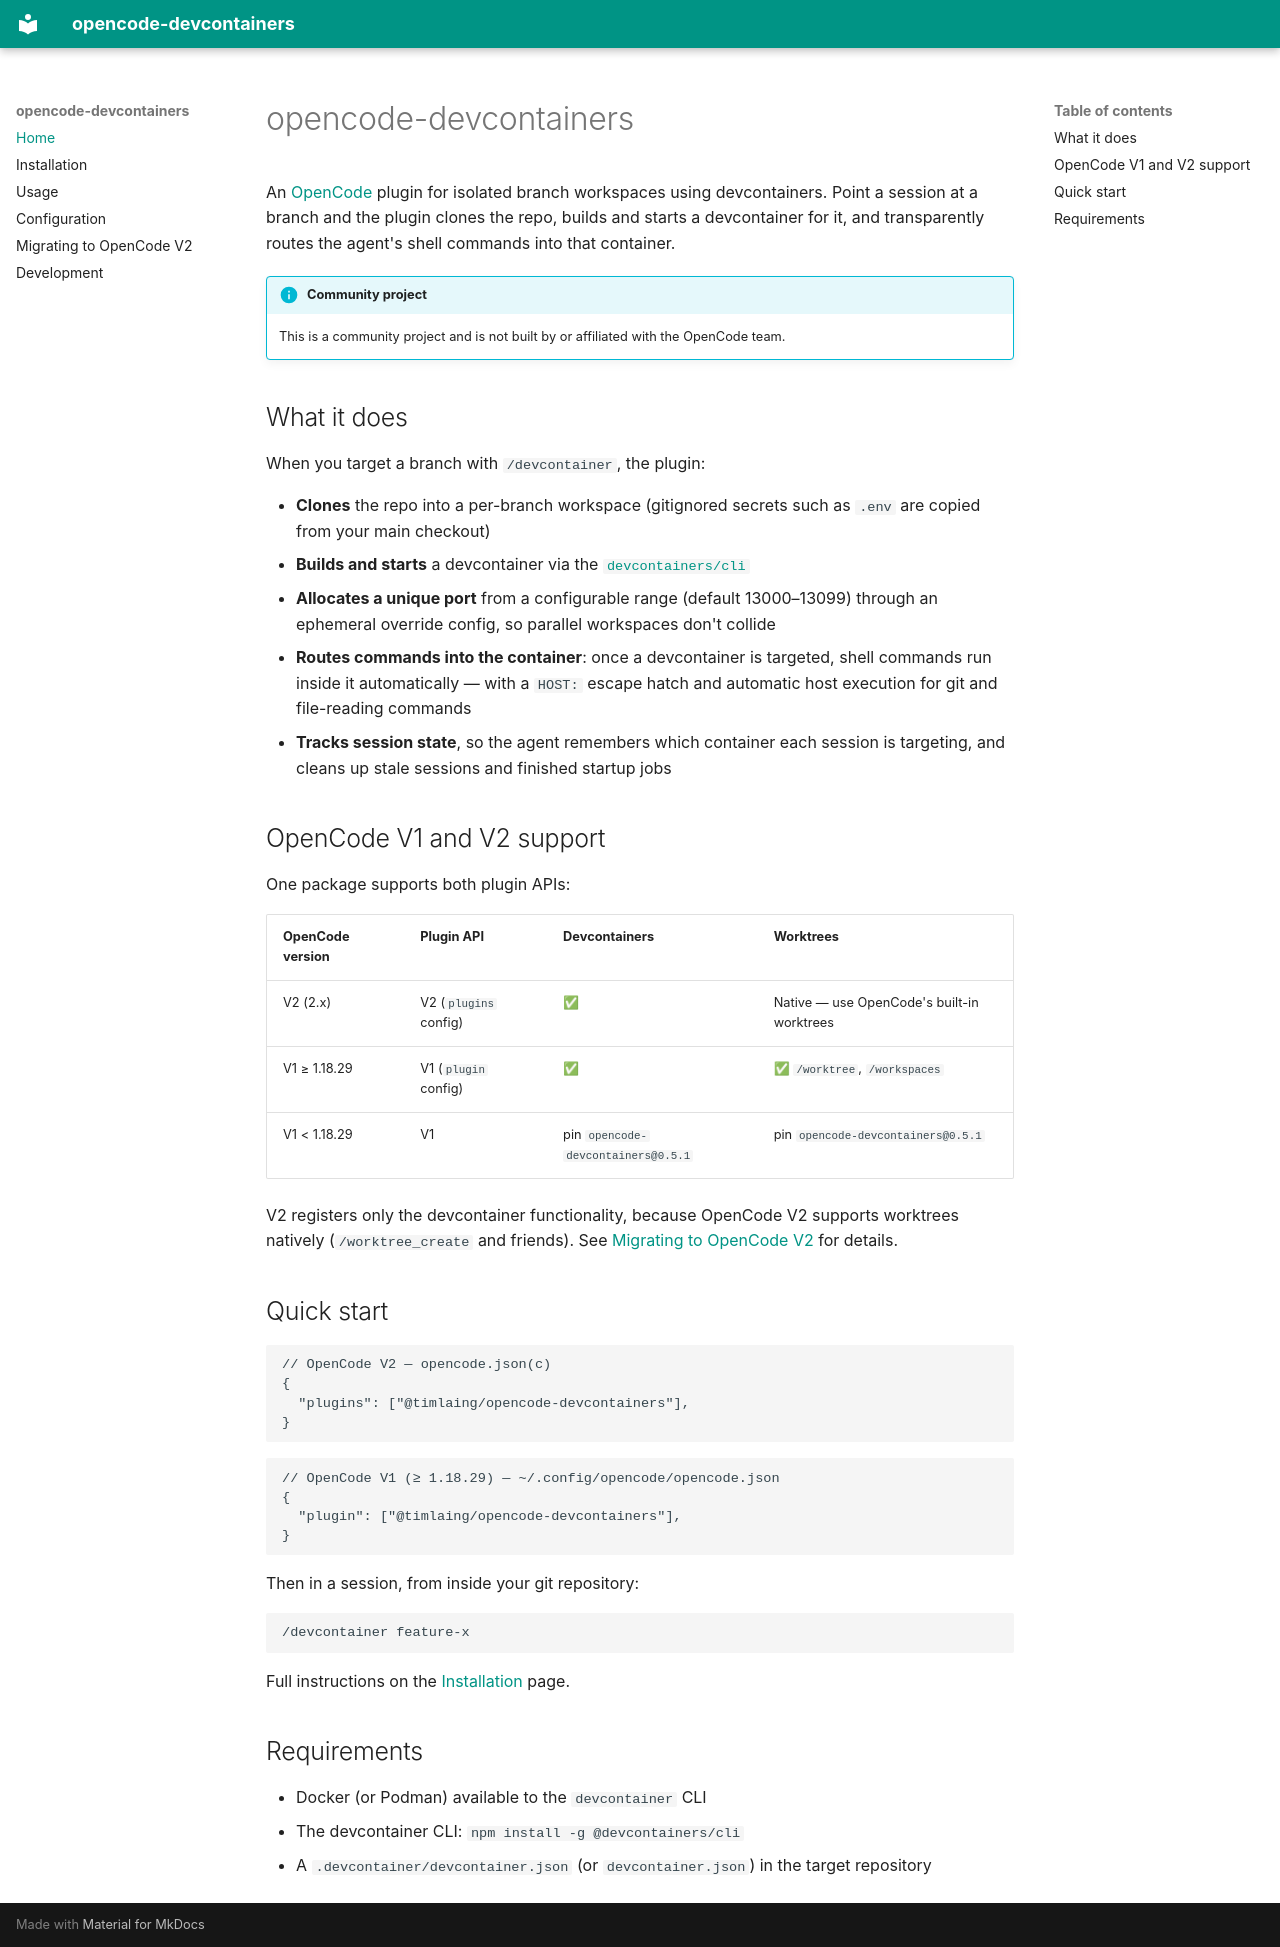

repository: timlaing/opencode-devcontainers · page: index.html · generator: mkdocs

# opencode-devcontainers

An [OpenCode](https://opencode.ai) plugin for isolated branch workspaces using
devcontainers. Point a session at a branch and the plugin clones the repo,
builds and starts a devcontainer for it, and transparently routes the agent's
shell commands into that container.

!!! info "Community project"
    This is a community project and is not built by or affiliated with the
    OpenCode team.

## What it does

When you target a branch with `/devcontainer`, the plugin:

- **Clones** the repo into a per-branch workspace (gitignored secrets such as
  `.env` are copied from your main checkout)
- **Builds and starts** a devcontainer via the
  [`devcontainers/cli`](https://github.com/devcontainers/cli)
- **Allocates a unique port** from a configurable range (default 13000–13099)
  through an ephemeral override config, so parallel workspaces don't collide
- **Routes commands into the container**: once a devcontainer is targeted,
  shell commands run inside it automatically — with a `HOST:` escape hatch and
  automatic host execution for git and file-reading commands
- **Tracks session state**, so the agent remembers which container each session
  is targeting, and cleans up stale sessions and finished startup jobs

## OpenCode V1 and V2 support

One package supports both plugin APIs:

| OpenCode version | Plugin API            | Devcontainers                      | Worktrees                                  |
| ---------------- | --------------------- | ---------------------------------- | ------------------------------------------ |
| V2 (2.x)         | V2 (`plugins` config) | ✅                                 | Native — use OpenCode's built-in worktrees |
| V1 ≥ 1.18.29     | V1 (`plugin` config)  | ✅                                 | ✅ `/worktree`, `/workspaces`              |
| V1 < 1.18.29     | V1                    | pin `opencode-devcontainers@0.5.1` | pin `opencode-devcontainers@0.5.1`         |

V2 registers only the devcontainer functionality, because OpenCode V2 supports
worktrees natively (`/worktree_create` and friends). See
[Migrating to OpenCode V2](migration.md) for details.

## Quick start

```jsonc
// OpenCode V2 — opencode.json(c)
{
  "plugins": ["@timlaing/opencode-devcontainers"],
}
```

```jsonc
// OpenCode V1 (≥ 1.18.29) — ~/.config/opencode/opencode.json
{
  "plugin": ["@timlaing/opencode-devcontainers"],
}
```

Then in a session, from inside your git repository:

```
/devcontainer feature-x
```

Full instructions on the [Installation](installation.md) page.

## Requirements

- Docker (or Podman) available to the `devcontainer` CLI
- The devcontainer CLI: `npm install -g @devcontainers/cli`
- A `.devcontainer/devcontainer.json` (or `devcontainer.json`) in the target
  repository
